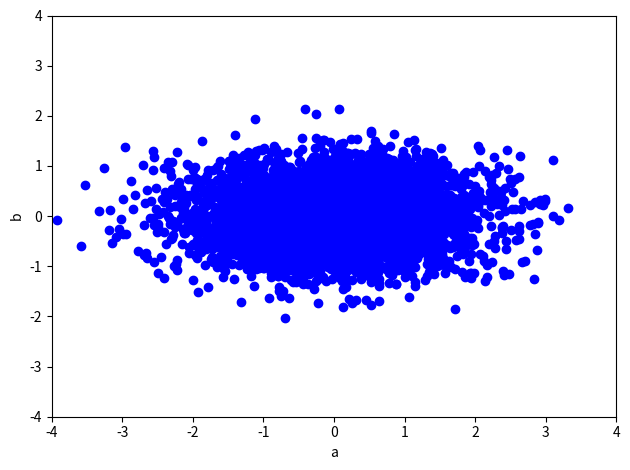
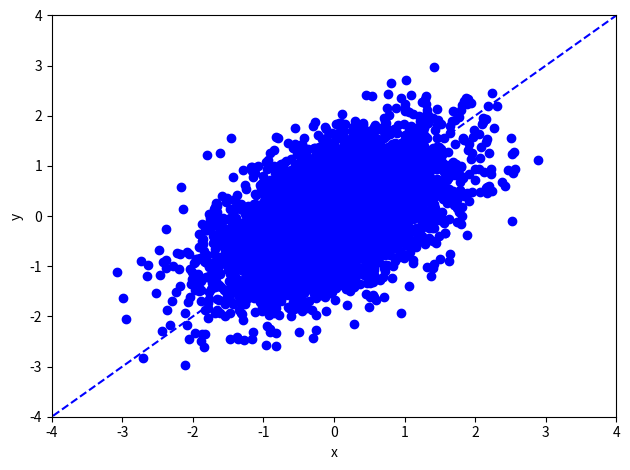
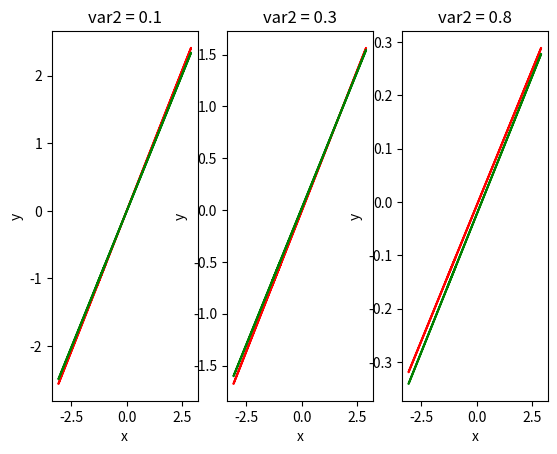
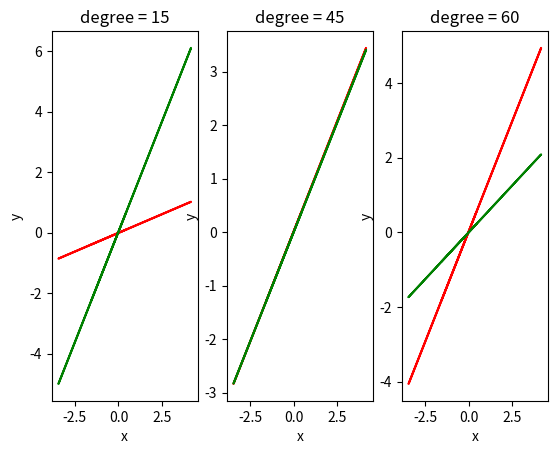

The matplotlib source for these figures, in order:
#!/usr/bin/env python3
import numpy as np
import matplotlib.pyplot as plt


def rotate(data, degree):
    # data: M x 2
    theta = np.pi/180 * degree
    R = np.array([[np.cos(theta), -np.sin(theta)],
                  [np.sin(theta), np.cos(theta)]] )# rotation matrix
    return np.dot(data, R.T)


def leastSquares(X, Y):
    # In this function, X is always the input, Y is always the output
    # X: M x (d+1), Y: M x 1, where d=1 here
    # return weights w
    
    # TODO: YOUR CODE HERE
    # closed form solution by matrix-vector representations only
    temp = np.dot(X.T, X)
    TEMP = np.linalg.inv(temp)
    w = np.dot(np.dot(TEMP, X.T), Y)
    return w


def model(X, w):
    # X: M x (d+1)
    # w: d+1
    # return y_hat: M x 1

    # TODO: YOUR CODE HERE
    y_hat = np.dot(X,w)
    return y_hat


def generate_data(M, var1, var2, degree):

    # data generate involves two steps:
    # Step I: generating 2-D data, where two axis are independent
    # M (scalar): The number of data samples
    # var1 (scalar): variance of a
    # var2 (scalar): variance of b
    
    mu = [0, 0]
    Cov = [[var1, 0],
           [0,  var2]]
    data = np.random.multivariate_normal(mu, Cov, M)
    # shape: M x 2

    plt.figure()
    plt.scatter(data[:,0], data[:, 1], color="blue")
    plt.xlim(-4, 4)
    plt.ylim(-4, 4)
    plt.xlabel('a')
    plt.ylabel('b')
    plt.tight_layout()
    plt.savefig('data_ab_'+str(var2)+'.jpg')


    # Step II: rotate data by 45 degree counter-clockwise,
    # so that the two dimensions are in fact correlated


    data = rotate(data, degree)
    plt.tight_layout()
    plt.figure()
    # plot the data points
    plt.scatter(data[:,0], data[:, 1], color="blue")
    plt.xlim(-4, 4)
    plt.ylim(-4, 4)
    plt.xlabel('x')
    plt.ylabel('y')

    # plot the line where data are mostly generated around
    X_new = np.linspace(-5, 5, 100, endpoint=True).reshape([100,1])

    Y_new = np.tan(np.pi/180*degree)*X_new
    plt.plot(X_new, Y_new, color="blue", linestyle='dashed')
    plt.tight_layout()
    plt.savefig('data_xy_'+str(var2)+ '_' + str(degree) + '.jpg')
    return data

###########################
# Main code starts here
###########################

### Question 1
# Settings
M = 5000
var1 = 1
var2 = 0.3
degree = 45

data = generate_data(M, var1, var2, degree)

##########
# Training the linear regression model predicting y from x (x2y)
Input  = data[:,0].reshape((-1,1)) # M x d, where d=1
Input_aug = np.concatenate([Input, np.ones([M, 1])], axis=1) # M x (d+1) augmented feature
Output = data[:,1].reshape((-1,1)) # M x 1


w_x2y = leastSquares(Input_aug, Output) # (d+1) x 1, where d=1

print('Predicting y from x (x2y): w_x2y='+ str(w_x2y[0,0]), 'b_x2y = ', str(w_x2y[1,0]))

# # Training the linear regression model predicting x from y (y2x)

Input  = data[:,1].reshape((-1,1)) # M x d, where d=1
Input_aug = np.concatenate([Input, np.ones([M, 1])], axis=1) # M x (d+1) augmented feature
Output = data[:,0].reshape((-1,1)) # M x 1

w_y2x = leastSquares(Input_aug, Output) # (d+1) x 1, where d=1
print('Predicting x from y (y2x): w_y2x='+ str(w_y2x[0,0]), 'b_y2x = ', str(w_y2x[1,0]))


### Question 2
def generate_data_nofigure(M, var1, var2, degree):
    mu = [0, 0]
    Cov = [[var1, 0],
           [0,  var2]]
    data = np.random.multivariate_normal(mu, Cov, M)
    data = rotate(data, degree)
    return data

# Settings
M = 5000
var1 = 1
var2 = [0.1, 0.3, 0.8]
degree = 45
plt.figure()
X = data[:,0].reshape((-1,1)) # M x d, where d=1

for i in range(len(var2)):
    plt.subplot(1,3,i+1)
    data = generate_data_nofigure(M, var1, var2[i], degree)

    # Training the linear regression model predicting y from x (x2y)
    Input  = data[:,0].reshape((-1,1)) # M x d, where d=1
    Input_aug = np.concatenate([Input, np.ones([M, 1])], axis=1) # M x (d+1) augmented feature
    Output = data[:,1].reshape((-1,1)) # M x 1
    
    w_x2y = leastSquares(Input_aug, Output) # (d+1) x 1, where d=1
    X_aug = np.concatenate([X, np.ones([len(X), 1])], axis=1) # M x (d+1) augmented feature
    p1 = plt.plot(X, model(X_aug, w_x2y), color="red")

    # Training the linear regression model predicting x from y (y2x)
    Input  = data[:,1].reshape((-1,1)) # M x d, where d=1
    Input_aug = np.concatenate([Input, np.ones([M, 1])], axis=1) # M x (d+1) augmented feature
    Output = data[:,0].reshape((-1,1)) # M x 1

    w_y2x = leastSquares(Input_aug, Output) # (d+1) x 1, where d=1
    p2 = plt.plot(X,model(X_aug, w_y2x), color="green")

    plt.ylabel('y')
    plt.xlabel('x')
    plt.title('var2 = ' + str(var2[i]))
plt.show()


### Question 4
# Settings
M = 5000
var1 = 1
var2 = 0.1
degree = [15,45,60]
plt.figure()
X = data[:,0].reshape((-1,1)) # M x d, where d=1

for i in range(len(degree)):
    plt.subplot(1,3,i+1)
    data = generate_data_nofigure(M, var1, var2, degree[i])

    # Training the linear regression model predicting y from x (x2y)
    Input  = data[:,0].reshape((-1,1)) # M x d, where d=1
    Input_aug = np.concatenate([Input, np.ones([M, 1])], axis=1) # M x (d+1) augmented feature
    Output = data[:,1].reshape((-1,1)) # M x 1
    
    w_x2y = leastSquares(Input_aug, Output) # (d+1) x 1, where d=1
    X_aug = np.concatenate([X, np.ones([len(X), 1])], axis=1) # M x (d+1) augmented feature
    p1 = plt.plot(X, model(X_aug, w_x2y), color="red")

    # Training the linear regression model predicting x from y (y2x)
    Input  = data[:,1].reshape((-1,1)) # M x d, where d=1
    Input_aug = np.concatenate([Input, np.ones([M, 1])], axis=1) # M x (d+1) augmented feature
    Output = data[:,0].reshape((-1,1)) # M x 1

    w_y2x = leastSquares(Input_aug, Output) # (d+1) x 1, where d=1
    p2 = plt.plot(X,model(X_aug, w_y2x), color="green")

    plt.ylabel('y')
    plt.xlabel('x')
    plt.title('degree = ' + str(degree[i]))
plt.show()
 
'''
# plot the data points
plt.figure()
X = data[:,0].reshape((-1,1)) # M x d, where d=1
Y = data[:,1].reshape((-1,1)) # M x d, where d=1

plt.scatter(X, Y, color="blue", marker='x')
plt.xlim(-4, 4)
plt.ylim(-4, 4)
plt.xlabel('x')
plt.ylabel('y')

# plot the line where data are mostly generated around
X_new = np.linspace(-4, 4, 100, endpoint=True).reshape([100, 1])

Y_new = np.tan(np.pi/180*degree)*X_new
plt.plot(X_new, Y_new, color="blue", linestyle='dashed')

# plot the prediction of y from x (x2y)
X_new = np.linspace(-4, 4, 100, endpoint=True).reshape([100, 1]) # M x d, where d=1
X_new_aug = np.concatenate([X_new, np.ones([X_new.shape[0], 1])], axis=1) # M x (d+1) augmented feature
plt.plot(X_new, model(X_new_aug, w_x2y), color="red", label="x2y")

# plot the prediction of x from y (y2x)
Y_new = np.linspace(-4, 4, 100, endpoint=True).reshape([100, 1]) # M x d, where d=1
Y_new_aug = np.concatenate([X_new, np.ones([X_new.shape[0], 1])], axis=1) # M x (d+1) augmented feature
plt.plot(model(Y_new_aug, w_y2x), Y_new, color="green", label="y2x")
plt.legend()
plt.tight_layout()
plt.savefig('Regression_model_' + str(var2) + '_' + str(degree) + '.jpg')
'''